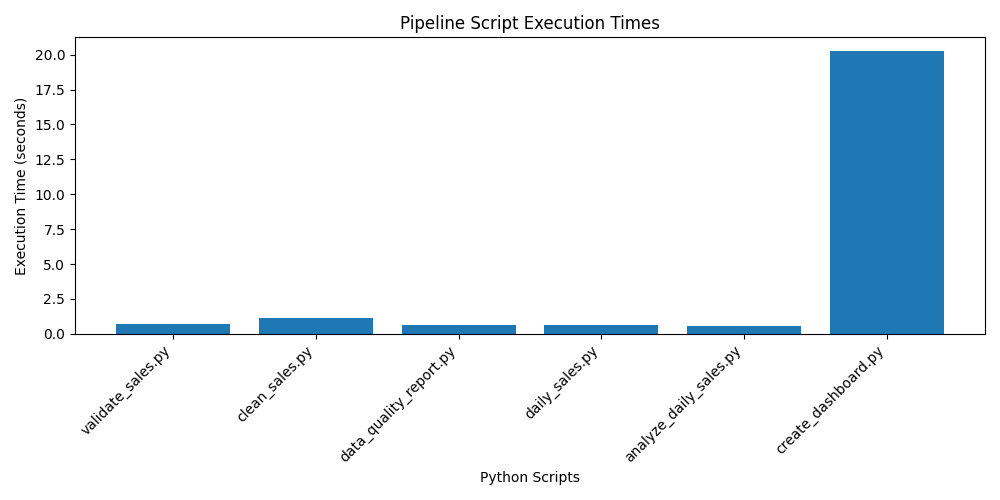

The data file committed next to this chart (first rows):
metric, value
Total Scripts, 6
Successful Scripts, 6
Failed Scripts, 0
Slow Scripts, 1
Pipeline Health, WARNING
Slowest Script, create_dashboard.py
Combined Script Duration (seconds), 23.94
